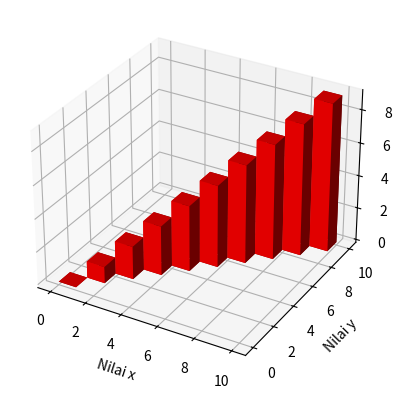

This figure's Python source:
import matplotlib.pyplot as plt
from mpl_toolkits.mplot3d import axes3d
import numpy as np

fig = plt.figure()
ax = plt.subplot(111, projection = '3d')

x = [0,1,2,3,4,5,6,7,8,9]   # position x floor
y = [0,1,2,3,4,5,6,7,8,9]   # position y floor
z = np.zeros(10)            # position z floor

dx = np.ones(10)            # x 
dy = np.ones(10)
dz = [0,1,2,3,4,5,6,7,8,9]

ax.bar3d(
    np.array(x), 
    np.array(y), 
    np.array(z),
    np.array(dx),
    np.array(dy),
    np.array(dz),
    color = 'red',
)

ax.set_xlabel('Nilai x')
ax.set_ylabel('Nilai y')
ax.set_zlabel('Nilai z')

plt.show()